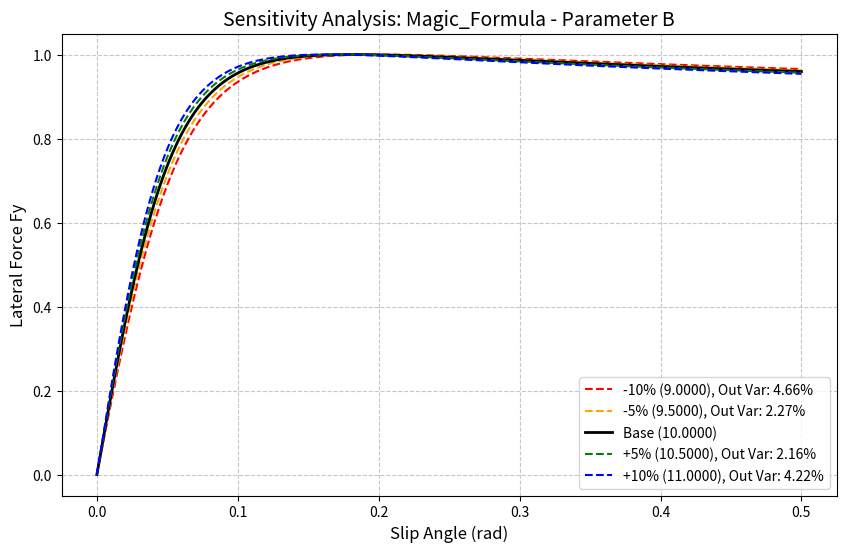
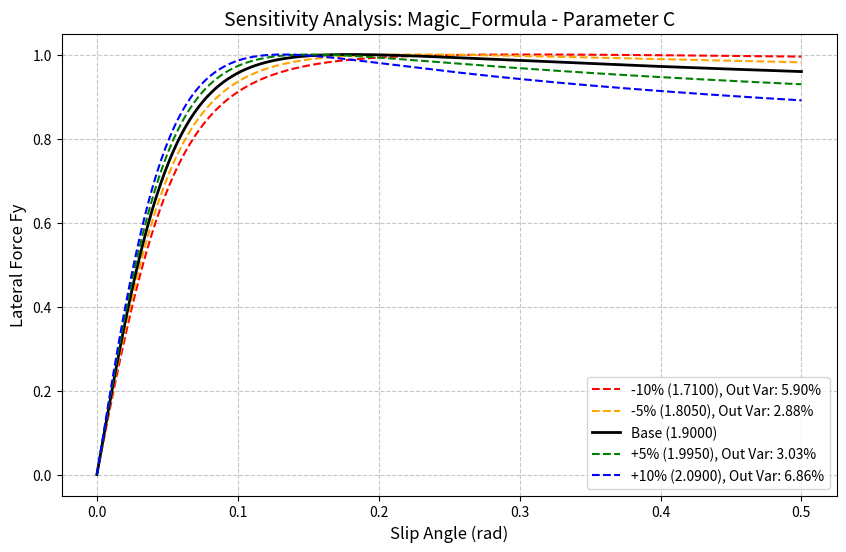
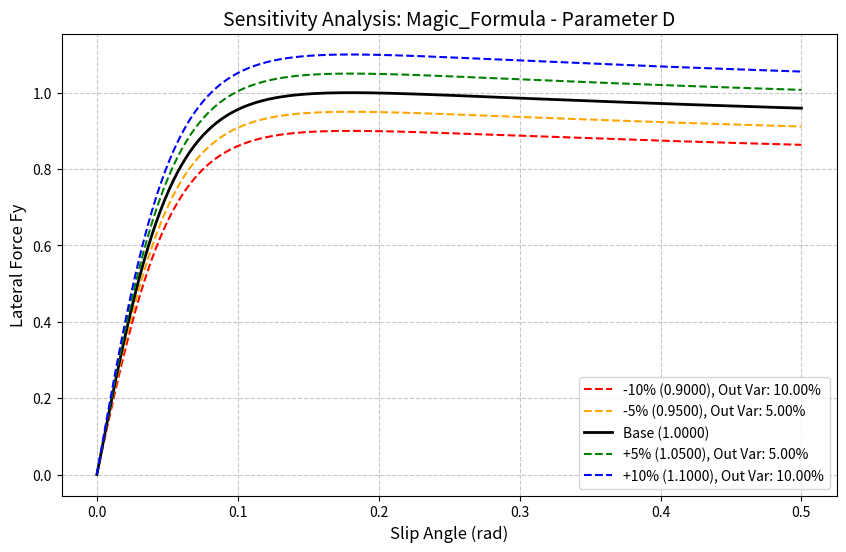
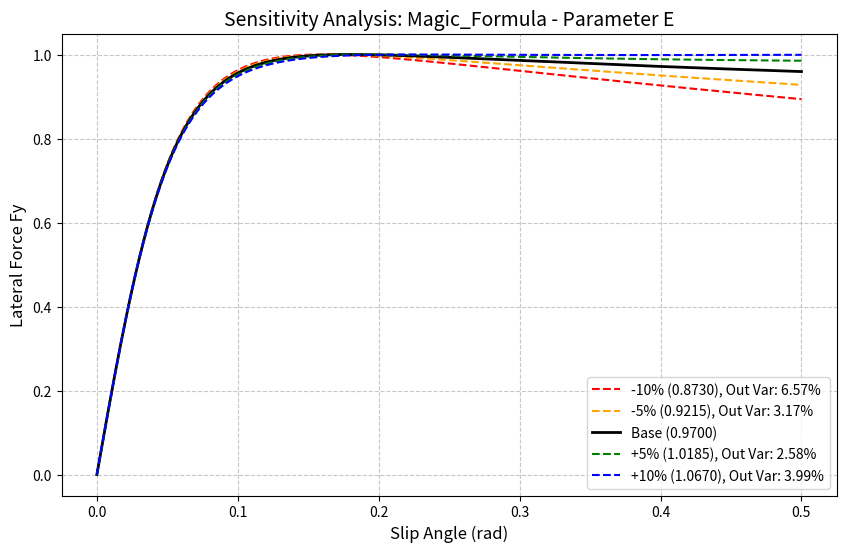
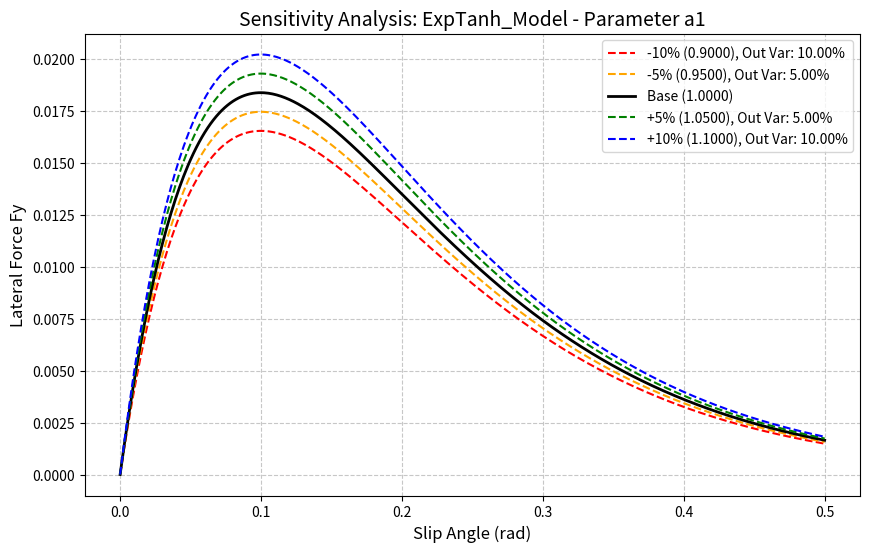
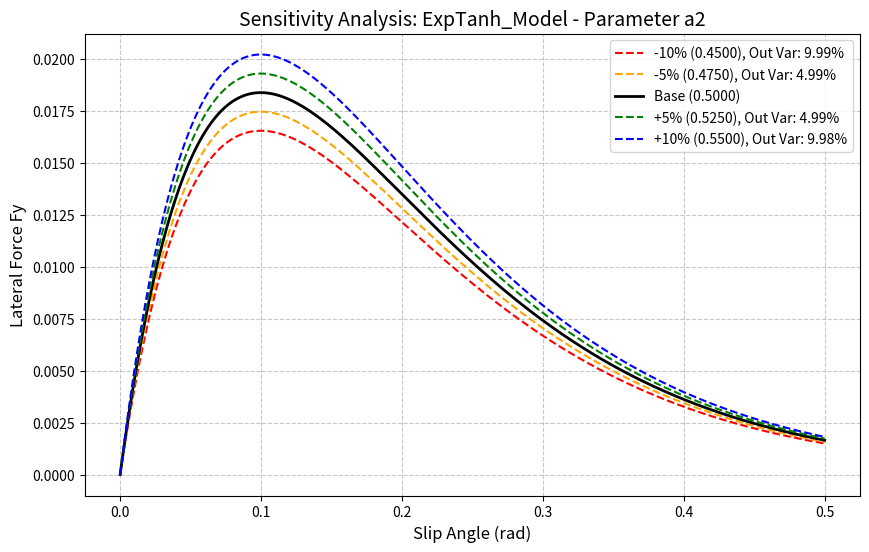
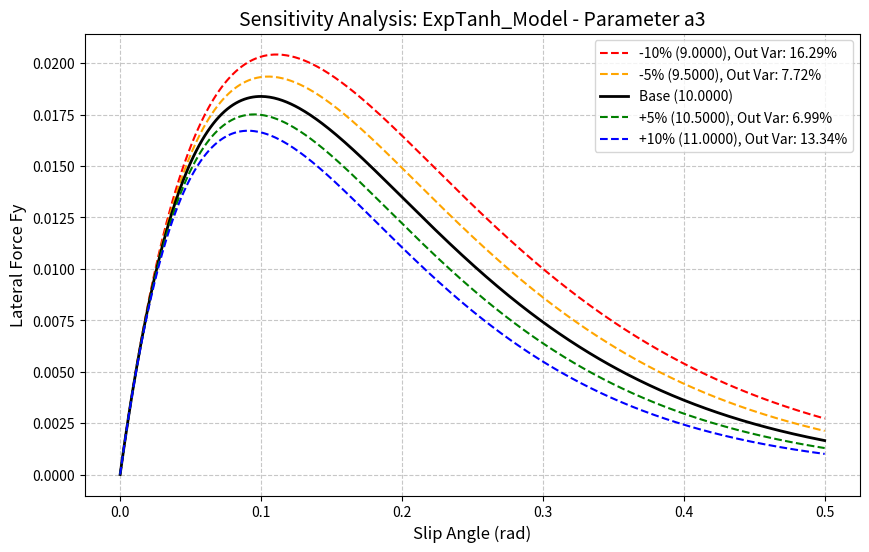
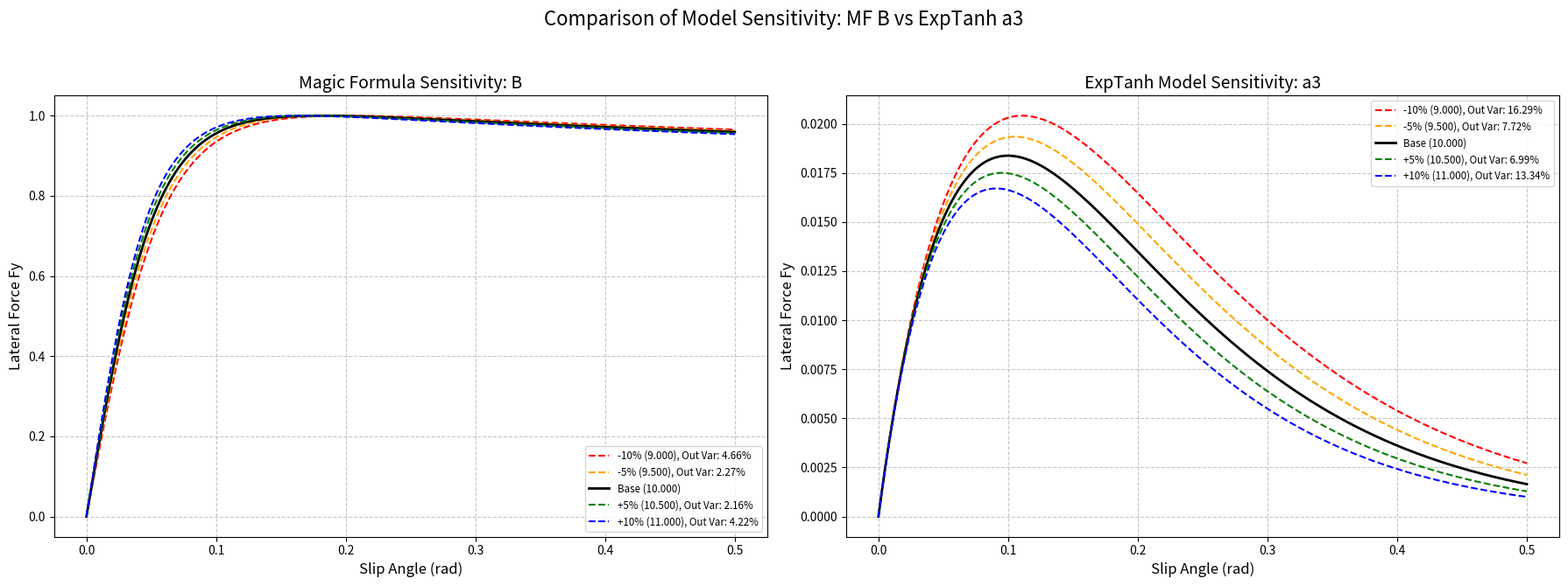
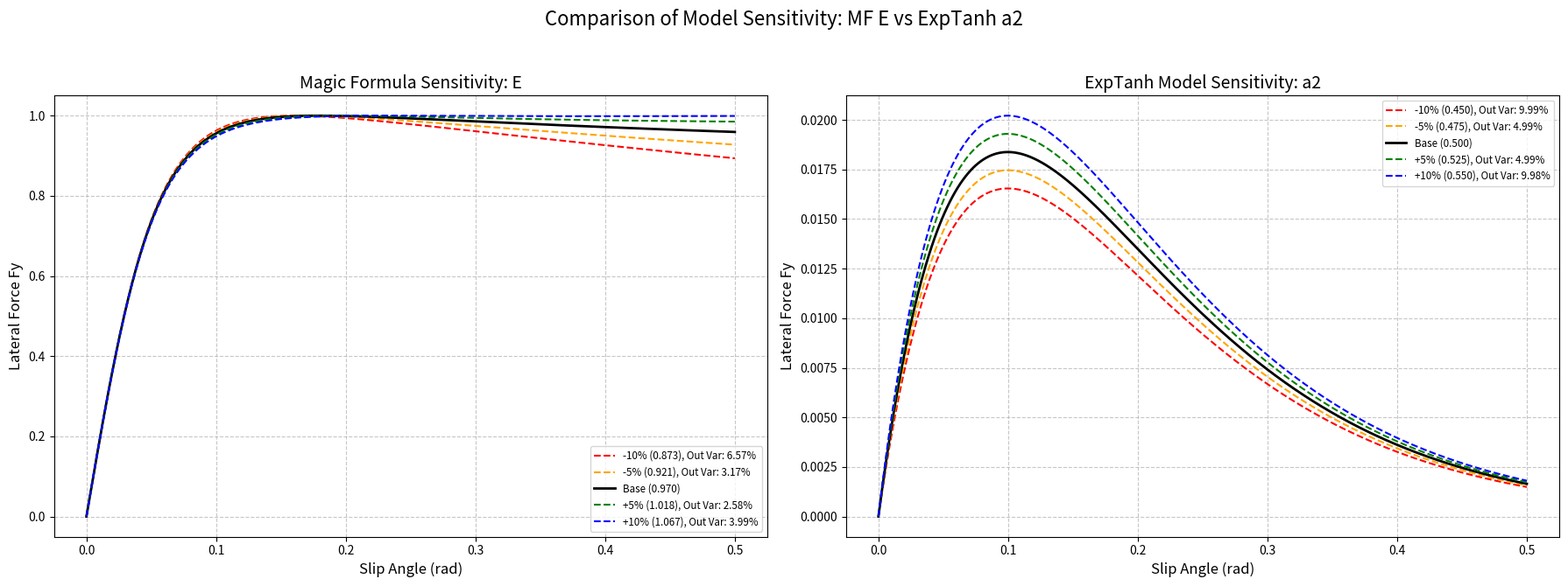
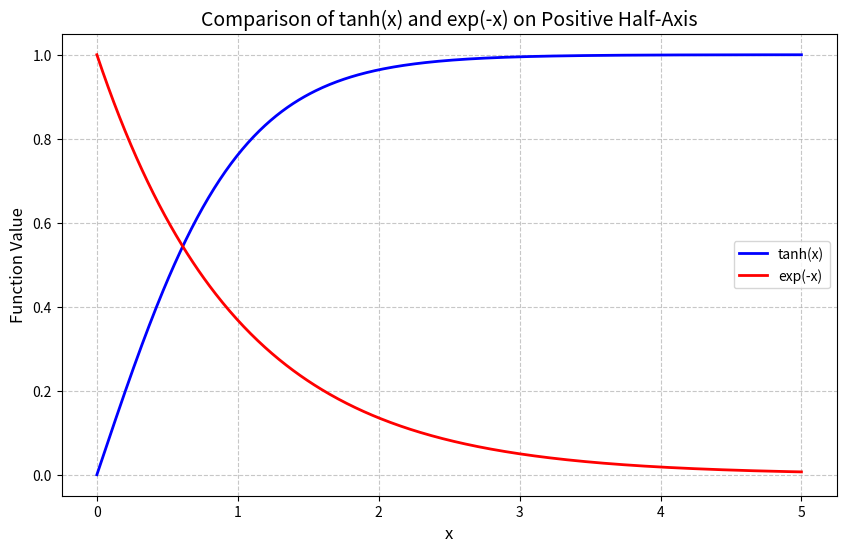

Write the Python code that produced these figures, in order.
import numpy as np
import matplotlib.pyplot as plt
import os

# 创建保存结果的目录
OUTPUT_DIR = "./Tire_Model/Sensitivity_Analysis"
os.makedirs(OUTPUT_DIR, exist_ok=True)

# 1. Magic Formula (Pacejka) 模型定义
def magic_formula(alpha, B, C, D, E):
    """
    alpha: 侧偏角 (rad)
    B: 刚度因子, C: 形状因子, D: 峰值因子, E: 曲率因子
    """
    return D * np.sin(C * np.arctan(B * alpha - E * (B * alpha - np.arctan(B * alpha))))

# 2. ExpTanh 模型定义
def exp_tanh_model(alpha, a1, a2, a3):
    """
    a1: 峰值因子, a2: 饱和区衰减控制, a3: 初始斜率控制
    """
    return a1 * np.tanh(a2 * alpha) * np.exp(-a3 * np.abs(alpha))

# 设置侧偏角范围 (0 到 0.5 rad)
alpha_range = np.linspace(0, 0.5, 500)

# 基准参数设置
mf_base = {'B': 10, 'C': 1.9, 'D': 1.0, 'E': 0.97}
et_base = {'a1': 1.0, 'a2': 0.5, 'a3': 10.0}

fluctuations = [-0.1, -0.05, 0.0, 0.05, 0.1]
labels = ["-10%", "-5%", "Base", "+5%", "+10%"]
colors = ['red', 'orange', 'black', 'green', 'blue']
styles = ['--', '--', '-', '--', '--']

def analyze_sensitivity(model_func, base_params, model_name):
    """
    对模型的每一个因子进行灵敏度分析并绘图
    """
    param_names = list(base_params.keys())
    
    for param_to_vary in param_names:
        plt.figure(figsize=(10, 6))
        
        # 计算基准线用于波动大小分析
        base_curve = model_func(alpha_range, **base_params)
        
        for f, label, color, style in zip(fluctuations, labels, colors, styles):
            # 复制基准参数
            current_params = base_params.copy()
            # 对指定因子进行波动
            if f == 0:
                current_val = current_params[param_to_vary]
            else:
                current_val = current_params[param_to_vary] * (1 + f)
            
            current_params[param_to_vary] = current_val
            
            # 计算预测值
            y_pred = model_func(alpha_range, **current_params)
            
            # 计算输出结果的波动比例 (以最大偏差相对于基准最大值的比例表示)
            if f == 0:
                out_fluct_str = ""
            else:
                max_base = np.max(np.abs(base_curve))
                if max_base > 1e-6:
                    # 计算最大偏差比例
                    out_fluct = (np.max(np.abs(y_pred - base_curve)) / max_base) * 100
                    out_fluct_str = f", Out Var: {out_fluct:.2f}%"
                else:
                    out_fluct_str = ""

            # 绘图
            plt.plot(alpha_range, y_pred, color=color, linestyle=style, 
                     label=f"{label} ({current_val:.4f}){out_fluct_str}", lw=2 if f==0 else 1.5)

        plt.title(f'Sensitivity Analysis: {model_name} - Parameter {param_to_vary}', fontsize=14)
        plt.xlabel('Slip Angle (rad)', fontsize=12)
        plt.ylabel('Lateral Force Fy', fontsize=12)
        plt.grid(True, linestyle='--', alpha=0.7)
        plt.legend(loc='best')
        
        # 保存图片
        save_path = os.path.join(OUTPUT_DIR, f"{model_name}_{param_to_vary}_sensitivity.png")
        plt.savefig(save_path, bbox_inches='tight')
        plt.close()
        print(f"✅ Saved sensitivity plot for {model_name} parameter {param_to_vary} to {save_path}")

def compare_sensitivity(mf_param, et_param):
    """
    在一张图中对比 Magic Formula 和 ExpTanh 模型中对应因子的灵敏度
    """
    fig, (ax1, ax2) = plt.subplots(1, 2, figsize=(18, 7))
    
    # 1. Magic Formula 部分
    mf_curve_base = magic_formula(alpha_range, **mf_base)
    for f, label, color, style in zip(fluctuations, labels, colors, styles):
        current_params = mf_base.copy()
        current_val = current_params[mf_param] * (1 + f) if f != 0 else current_params[mf_param]
        current_params[mf_param] = current_val
        y_pred = magic_formula(alpha_range, **current_params)
        
        # 计算波动比例
        out_fluct_str = ""
        if f != 0:
            max_base = np.max(np.abs(mf_curve_base))
            out_fluct = (np.max(np.abs(y_pred - mf_curve_base)) / max_base) * 100
            out_fluct_str = f", Out Var: {out_fluct:.2f}%"
            
        ax1.plot(alpha_range, y_pred, color=color, linestyle=style, 
                 label=f"{label} ({current_val:.3f}){out_fluct_str}", lw=2 if f==0 else 1.5)
    
    ax1.set_title(f'Magic Formula Sensitivity: {mf_param}', fontsize=14)
    ax1.set_xlabel('Slip Angle (rad)', fontsize=12)
    ax1.set_ylabel('Lateral Force Fy', fontsize=12)
    ax1.grid(True, linestyle='--', alpha=0.7)
    ax1.legend(loc='best', fontsize='small')

    # 2. ExpTanh 部分
    et_curve_base = exp_tanh_model(alpha_range, **et_base)
    for f, label, color, style in zip(fluctuations, labels, colors, styles):
        current_params = et_base.copy()
        current_val = current_params[et_param] * (1 + f) if f != 0 else current_params[et_param]
        current_params[et_param] = current_val
        y_pred = exp_tanh_model(alpha_range, **current_params)
        
        # 计算波动比例
        out_fluct_str = ""
        if f != 0:
            max_base = np.max(np.abs(et_curve_base))
            out_fluct = (np.max(np.abs(y_pred - et_curve_base)) / max_base) * 100
            out_fluct_str = f", Out Var: {out_fluct:.2f}%"
            
        ax2.plot(alpha_range, y_pred, color=color, linestyle=style, 
                 label=f"{label} ({current_val:.3f}){out_fluct_str}", lw=2 if f==0 else 1.5)
    
    ax2.set_title(f'ExpTanh Model Sensitivity: {et_param}', fontsize=14)
    ax2.set_xlabel('Slip Angle (rad)', fontsize=12)
    ax2.set_ylabel('Lateral Force Fy', fontsize=12)
    ax2.grid(True, linestyle='--', alpha=0.7)
    ax2.legend(loc='best', fontsize='small')

    plt.suptitle(f'Comparison of Model Sensitivity: MF {mf_param} vs ExpTanh {et_param}', fontsize=16)
    plt.tight_layout(rect=[0, 0.03, 1, 0.95])
    
    # 保存图片
    save_name = f"Compare_{mf_param}_vs_{et_param}_sensitivity.png"
    save_path = os.path.join(OUTPUT_DIR, save_name)
    plt.savefig(save_path, bbox_inches='tight')
    plt.close()
    print(f"✅ Saved comparison plot: {save_path}")

def plot_tanh_exp_comparison():
    """
    在一个图中分别画出 tanh 函数与 exp 函数 (负指数) 在正半轴的图像
    """
    x = np.linspace(0, 5, 500)
    y_tanh = np.tanh(x)
    y_exp = np.exp(-x)
    
    plt.figure(figsize=(10, 6))
    plt.plot(x, y_tanh, label='tanh(x)', color='blue', lw=2)
    plt.plot(x, y_exp, label='exp(-x)', color='red', lw=2)
    
    plt.title('Comparison of tanh(x) and exp(-x) on Positive Half-Axis', fontsize=14)
    plt.xlabel('x', fontsize=12)
    plt.ylabel('Function Value', fontsize=12)
    plt.grid(True, linestyle='--', alpha=0.7)
    plt.legend()
    
    save_path = os.path.join(OUTPUT_DIR, "tanh_vs_exp_positive_axis.png")
    plt.savefig(save_path, bbox_inches='tight')
    plt.close()
    print(f"✅ Saved tanh vs exp comparison plot to {save_path}")

if __name__ == "__main__":
    print("🚀 Starting sensitivity analysis for Magic Formula...")
    analyze_sensitivity(magic_formula, mf_base, "Magic_Formula")
    
    print("\n🚀 Starting sensitivity analysis for ExpTanh Model...")
    analyze_sensitivity(exp_tanh_model, et_base, "ExpTanh_Model")
    
    print("\n🚀 Starting comparison of model sensitivity...")
    # 1. 比较 B (Stiffness) 与 a3 (Initial Slope)
    compare_sensitivity('B', 'a3')
    
    # 2. 比较 E (Curvature) 与 a2 (Decay)
    compare_sensitivity('E', 'a2')
    
    print("\n🚀 Plotting tanh vs exp comparison...")
    plot_tanh_exp_comparison()
    
    print(f"\n✨ Analysis complete. Results are in the '{OUTPUT_DIR}' directory.")
